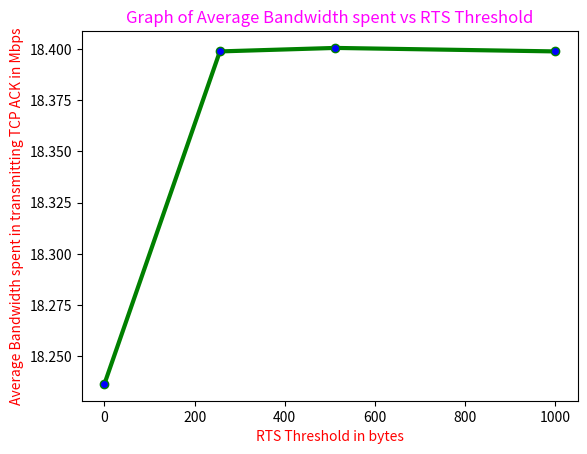

Reproduce this figure in Python.
import matplotlib.pyplot as plt
from pylab import MaxNLocator
# x axis values
x = [0,256,512,1000]
# corresponding y axis values
y = [18.2365701294,18.398790741,18.4004942322,18.398790741]

# plotting the points
plt.plot(x, y, color='green',linewidth = 3,
         marker='o', markerfacecolor='blue', markersize=6)
#plt.xlim(0,24)
#plt.ylim(26,31)
# setting x and y axis range
# naming the x axis
plt.xlabel('RTS Threshold in bytes',color="red")
# naming the y axis
plt.ylabel('Average Bandwidth spent in transmitting TCP ACK in Mbps',color="red")
# giving a title to my graph
plt.title('Graph of Average Bandwidth spent vs RTS Threshold',color="magenta")
# function to show the plot
plt.show()

